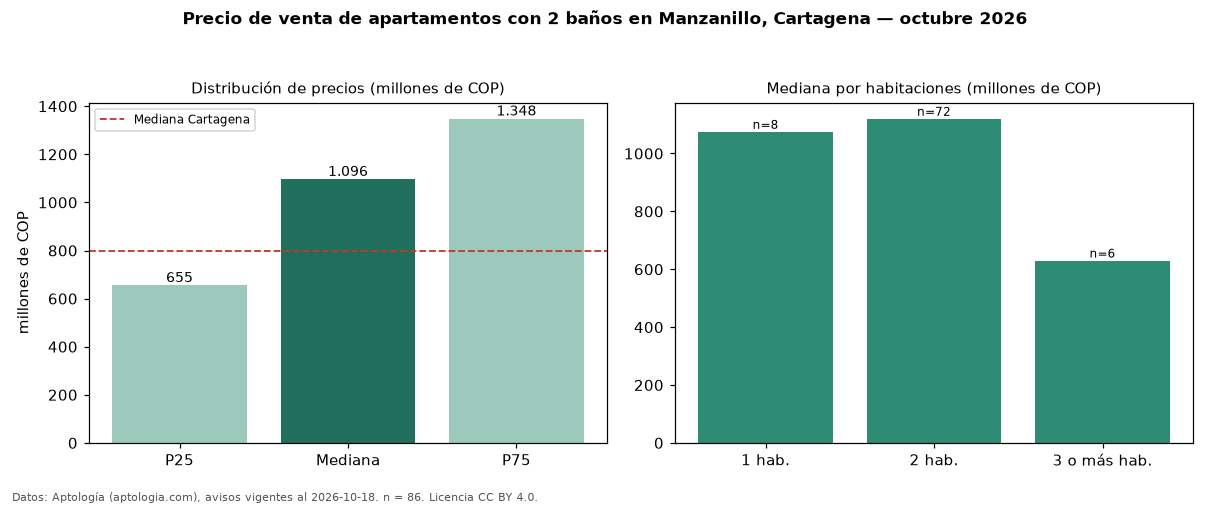

The table this chart was drawn from, first rows:
seccion, metrica, valor, moneda, n
filtro, ban2, con 2 baños, , 86
precio, p25, 655000000, COP, 86
precio, mediana, 1096500000, COP, 86
precio, p75, 1347820000, COP, 86
precio, minimo, 280000000, COP, 86
precio, maximo, 2245580000, COP, 86
m2, mediana_precio_m2, 11696384, COP, 80
m2, area_mediana_m2, 86.0, m2, 80
admin, mediana_admin_mes, 982000, COP, 63
banos, mediana_banos, 2.0, , 
parqueadero, pct_con_parqueadero, 96.2, %, 79
estrato, estrato_mas_frecuente, 6, , 86
habitaciones, 1, 1075000000, COP, 8
habitaciones, 2, 1120000000, COP, 72
habitaciones, 3+, 630000000, COP, 6
ciudad, mediana_ciudad_referencia, 800000000, COP, 
ciudad, mediana_m2_ciudad, 7857143, COP, 
fuente, fecha_datos, 2026-10-18, , 
fuente, atribucion, https://www.aptologia.com/venta/cartagen…, , 
fuente, licencia, CC BY 4.0, , 
